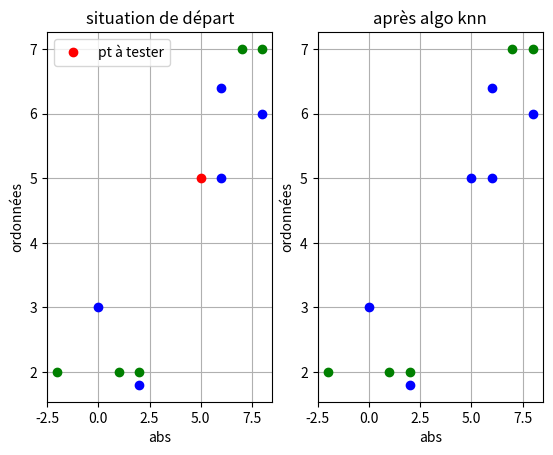

Python code for this plot:
# -*- coding: utf-8 -*-
"""
Created on Sun Nov 29 12:14:32 2020

[redacted]
"""

import numpy as np
import math as m
import matplotlib.pyplot as plt

"""algorithme des k plus proches voisins pour la prédiction de la prochaine position de la cible.
tracking
ce fait en 3 étapes :
    - calcul de la distance aux autres points : ici distance euclidienne
    - identifier les plus proches voisins
    - prédiction"""

"""calcul de la distance euclidienne
on met les données à tester sous la forme : data = [[x0,y0,classe],[x1,y1, classe],...]
classe représente la piste à laquelle appartient la donnée (1 piste = 1 classe)
On renvoit "distance" : plus cette valeur est petite, plus les données sont similaires
on pose donnee = data[0]
on boucle :
    for d in data :
        distance = distance_eucl(donnee,d)"""



def distance_eucl(donnee, d):
    """donnée du type liste [x,y] et data du type liste [x, y, classe]"""
    distance = 0.0
    distance = distance + (d[0] - donnee[0]) ** 2 + (d[1] - donnee[1]) ** 2
    return m.sqrt(distance)


"""on a donc calculé la distance du nouveau point aux autres points déjà relevé
on détermine les k plus proches voisins du nouveau point data[0] à l'aide d'un fonction de tri
trouver_voisins(data,data[0],k)"""


def trouver_voisins(data, donnee, nb_voisins):
    """data: liste : ensemble de donnee à tester, d in data est de la forme [x,,y,piste]
    donnee est la donnée testée de la forme [x, y]
    nb_voisins = k = nb de voisins souhaités"""
    distances = []
    for d in data:
        dist = distance_eucl(donnee, d)
        distances.append((d, dist))
    # tri
    distances.sort(key=lambda tup: tup[1])
    voisins = []
    for i in range(nb_voisins):
        voisins.append(distances[i][0])

    # on renvoit les k plus proches voisins de la donnée testée
    return voisins


"""prédiction à effectuer : on fonctionne avec des classes
Une classe = une piste ie trajectoire
On cherche à quelle classe ajouter le nouveau points data[0]"""


def prediction_classe(data, donnee, nb_voisins):
    voisins = trouver_voisins(data, donnee, nb_voisins)
    output = [d[-1] for d in voisins]
    prediction = max(set(output), key=output.count)
    return prediction


def ajout(data, donnee, classe_donnee):
    """on ajoute la donnée à la bonne piste"""
    donnee.append(classe_donnee)
    data.append(donnee)
    return data


# test des 4 fonctions avec jeu de données
if __name__ == "__main__":

    donnee = [5, 5]

    data = [[7, 7, 1],
            [8, 7, 1],
            [2, 1.8, 2],
            [1, 2, 1],
            [-2, 2, 1],
            [6, 5, 2],
            [8, 6, 2],
            [2, 2, 1],
            [6, 6.4, 2],
            [0, 3, 2]
            ]


    plt.figure()
    plt.subplot(121)
    for d in data:
        if d[2] == 1:
            plt.plot(d[0], d[1], 'bo', color="green")
        else:
            plt.plot(d[0], d[1], 'bo')
    plt.plot(donnee[0], donnee[1], 'bo', color="red", label="pt à tester")

    plt.legend()
    plt.grid()
    plt.xlabel("abs")
    plt.ylabel("ordonnées")
    plt.title("situation de départ")

    classe_donnee = prediction_classe(data, donnee, 3)
    print(classe_donnee)

    data = ajout(data, donnee, classe_donnee)
    print(data)

    plt.subplot(122)
    for d in data:
        if d[2] == 1:
            plt.plot(d[0], d[1], 'bo', color="green")
        else:
            plt.plot(d[0], d[1], 'bo')

    plt.grid()
    plt.xlabel("abs")
    plt.ylabel("ordonnées")
    plt.title("après algo knn")

    plt.show()
